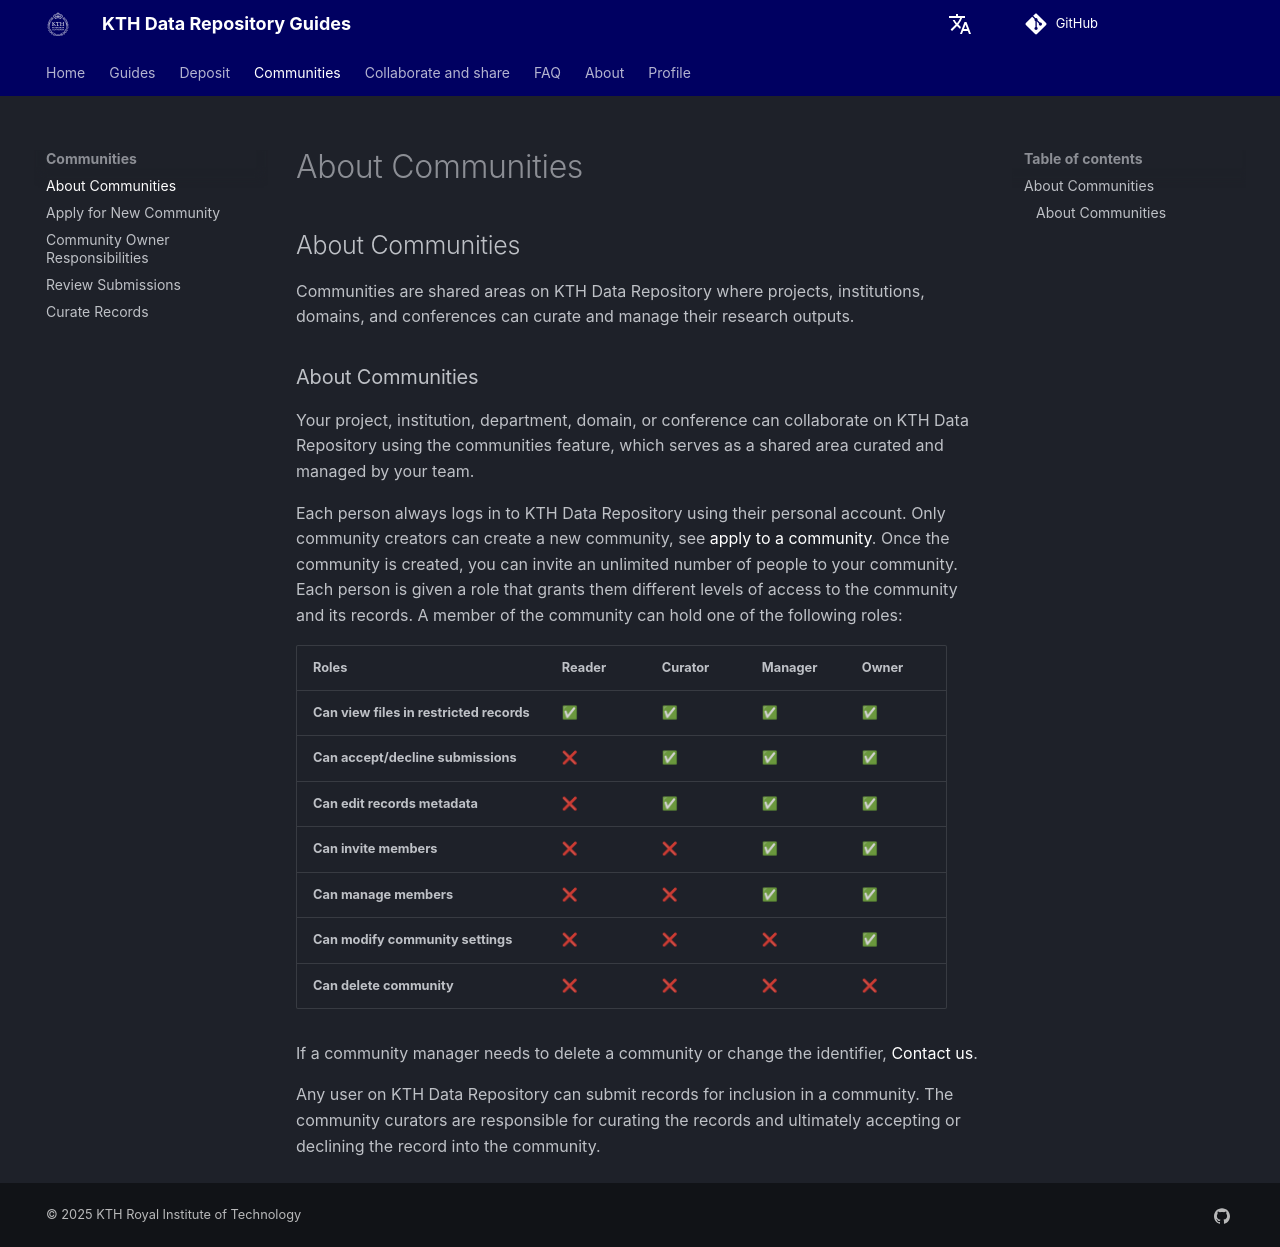

repository: KTH-Library/docs-kth-rdm · page: communities/about_communities/index.html · generator: mkdocs

## About Communities

Communities are shared areas on KTH Data Repository where projects, institutions, domains, and conferences can curate and manage their research outputs.

### About Communities

Your project, institution, department, domain, or conference can collaborate on KTH Data Repository using the communities feature, which serves as a shared area curated and managed by your team.

Each person always logs in to KTH Data Repository using their personal account. Only community creators can create a new community, see [apply to a community](./apply_new_community.md). Once the community is created, you can invite an unlimited number of people to your community. Each person is given a role that grants them different levels of access to the community and its records. A member of the community can hold one of the following roles:

| Roles      | Reader | Curator | Manager | Owner |
|-----------|--------|---------|---------|-------|
| **Can view files in restricted records** | ✅ | ✅ | ✅ | ✅ |
| **Can accept/decline submissions** | ❌ | ✅ | ✅ | ✅ |
| **Can edit records metadata** | ❌ | ✅ | ✅ | ✅ |
| **Can invite members** | ❌ | ❌ | ✅ | ✅ |
| **Can manage members** | ❌ | ❌ | ✅ | ✅ |
| **Can modify community settings** | ❌ | ❌ | ❌ | ✅ |
| **Can delete community** | ❌ | ❌ | ❌ | ❌ |

If a community manager needs to delete a community or change the identifier, [Contact us](mailto:researchdata@kth.se).

Any user on KTH Data Repository can submit records for inclusion in a community. The community curators are responsible for curating the records and ultimately accepting or declining the record into the community.
